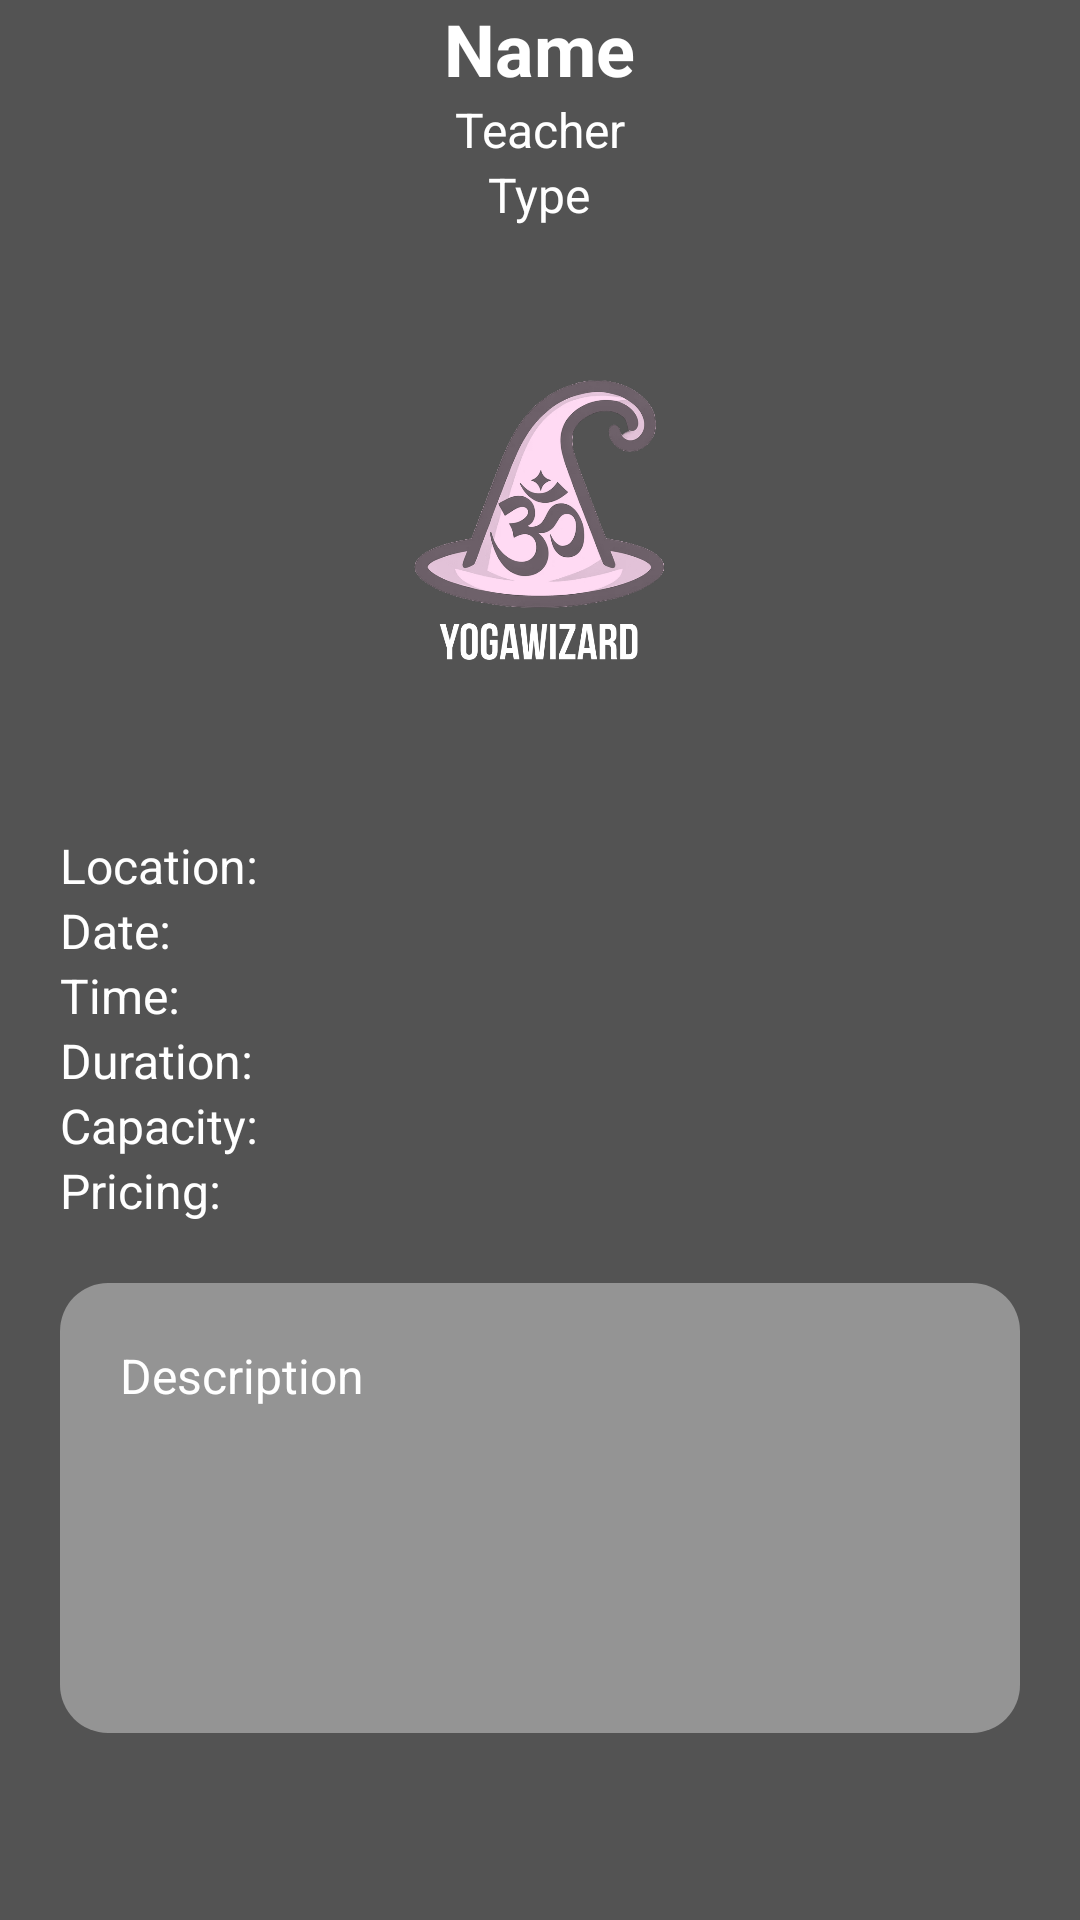

This screen was rendered from an Android layout file. Write that file and the resources it references.
<!-- AndroidManifest.xml: application theme AppTheme -->
<!-- res/layout/fragment_course.xml -->
<?xml version="1.0" encoding="utf-8"?>
<LinearLayout xmlns:android="http://schemas.android.com/apk/res/android"
    android:layout_width="match_parent"
    android:layout_height="match_parent"
    android:background="@color/background"
    android:orientation="vertical">

    
    <TextView
        android:id="@+id/name"
        android:layout_gravity="center_horizontal"
        style="@style/course_name"></TextView>

    
    <TextView
        android:id="@+id/teacher"
        android:layout_gravity="center_horizontal"
        android:text="Teacher"
        style="@style/course_details"></TextView>

    
    <TextView
        android:id="@+id/type"
        android:layout_width="wrap_content"
        android:layout_height="wrap_content"
        android:layout_gravity="center"
        android:text="Type"
        style="@style/course_details" ></TextView>

    
    <ImageView
        android:layout_width="160dp"
        android:layout_height="202dp"
        android:layout_gravity="center"
        android:src="@drawable/logo"></ImageView>

    
    <TextView
        android:id="@+id/location"
        android:text="Location:"
        android:layout_gravity="left"
        android:layout_marginStart="20dp"
        android:layout_marginEnd="20dp"
        style="@style/course_details" ></TextView>

    
    <TextView
        android:id="@+id/date"
        android:text="Date:"
        android:layout_gravity="left"
        android:layout_marginStart="20dp"
        android:layout_marginEnd="20dp"
        style="@style/course_details" ></TextView>

    
    <TextView
        android:id="@+id/time"
        android:text="Time:"
        android:layout_gravity="left"
        android:layout_marginStart="20dp"
        android:layout_marginEnd="20dp"
        style="@style/course_details" ></TextView>

    
    <TextView
        android:id="@+id/duration"
        android:text="Duration:"
        android:layout_gravity="left"
        android:layout_marginStart="20dp"
        android:layout_marginEnd="20dp"
        style="@style/course_details" ></TextView>

    
    <TextView
        android:id="@+id/capacity"
        android:text="Capacity:"
        android:layout_gravity="left"
        android:layout_marginStart="20dp"
        android:layout_marginEnd="20dp"
        style="@style/course_details" ></TextView>

    
    <TextView
        android:id="@+id/pricing"
        android:text="Pricing:"
        android:layout_gravity="left"
        android:layout_marginStart="20dp"
        android:layout_marginEnd="20dp"
        style="@style/course_details" ></TextView>

    
    <RelativeLayout
        android:layout_width="match_parent"
        android:layout_height="150dp"
        android:layout_gravity="center_horizontal"
        android:paddingTop="20dp"
        android:background="@drawable/rounded_background"
        android:layout_margin="20dp">

        
        <TextView
            android:id="@+id/description"
            android:text="Description"
            android:layout_gravity="left"
            android:layout_marginStart="20dp"
            android:layout_marginEnd="20dp"
            style="@style/course_details" ></TextView>
    </RelativeLayout>




</LinearLayout>
<!-- resources referenced by this layout -->
<resources>
  <color name="background">#535353</color>
  <!-- drawable logo: png bitmap (drawable, 160547 bytes) -->
  <!-- drawable rounded_background (drawable) -->
  <?xml version="1.0" encoding="utf-8"?>
  <shape xmlns:android="http://schemas.android.com/apk/res/android">
      <solid android:color="@color/grey"></solid>
      <corners android:radius="16dp"></corners>
  </shape>
  <style name="course_details">
          <item name="android:layout_height">wrap_content</item>
          <item name="android:layout_width">wrap_content</item>
          <item name="android:textSize">16dp</item>
          <item name="android:textColor">@color/white</item>
          <item name="android:visibility">visible</item>
      </style>
  <style name="course_name">
          <item name="android:layout_height">wrap_content</item>
          <item name="android:layout_width">wrap_content</item>
          <item name="android:layout_gravity">center</item>
          <item name="android:text">Name</item>
          <item name="android:textColor">@color/white</item>
          <item name="android:textSize">24dp</item>
          <item name="android:textStyle">bold</item>'
          <item name="android:visibility">visible</item>
      </style>
  <style name="AppTheme" parent="Theme.AppCompat.Light.DarkActionBar">
          
          <item name="colorPrimary">@color/background</item>
          <item name="colorPrimaryDark">@color/pastel_pink</item>
          <item name="colorAccent">@color/pastel_pink</item>
      </style>
  <color name="grey">#949494</color>
  <color name="white">#FFFFFF</color>
  <color name="pastel_pink">#FFB6C1</color>
</resources>
